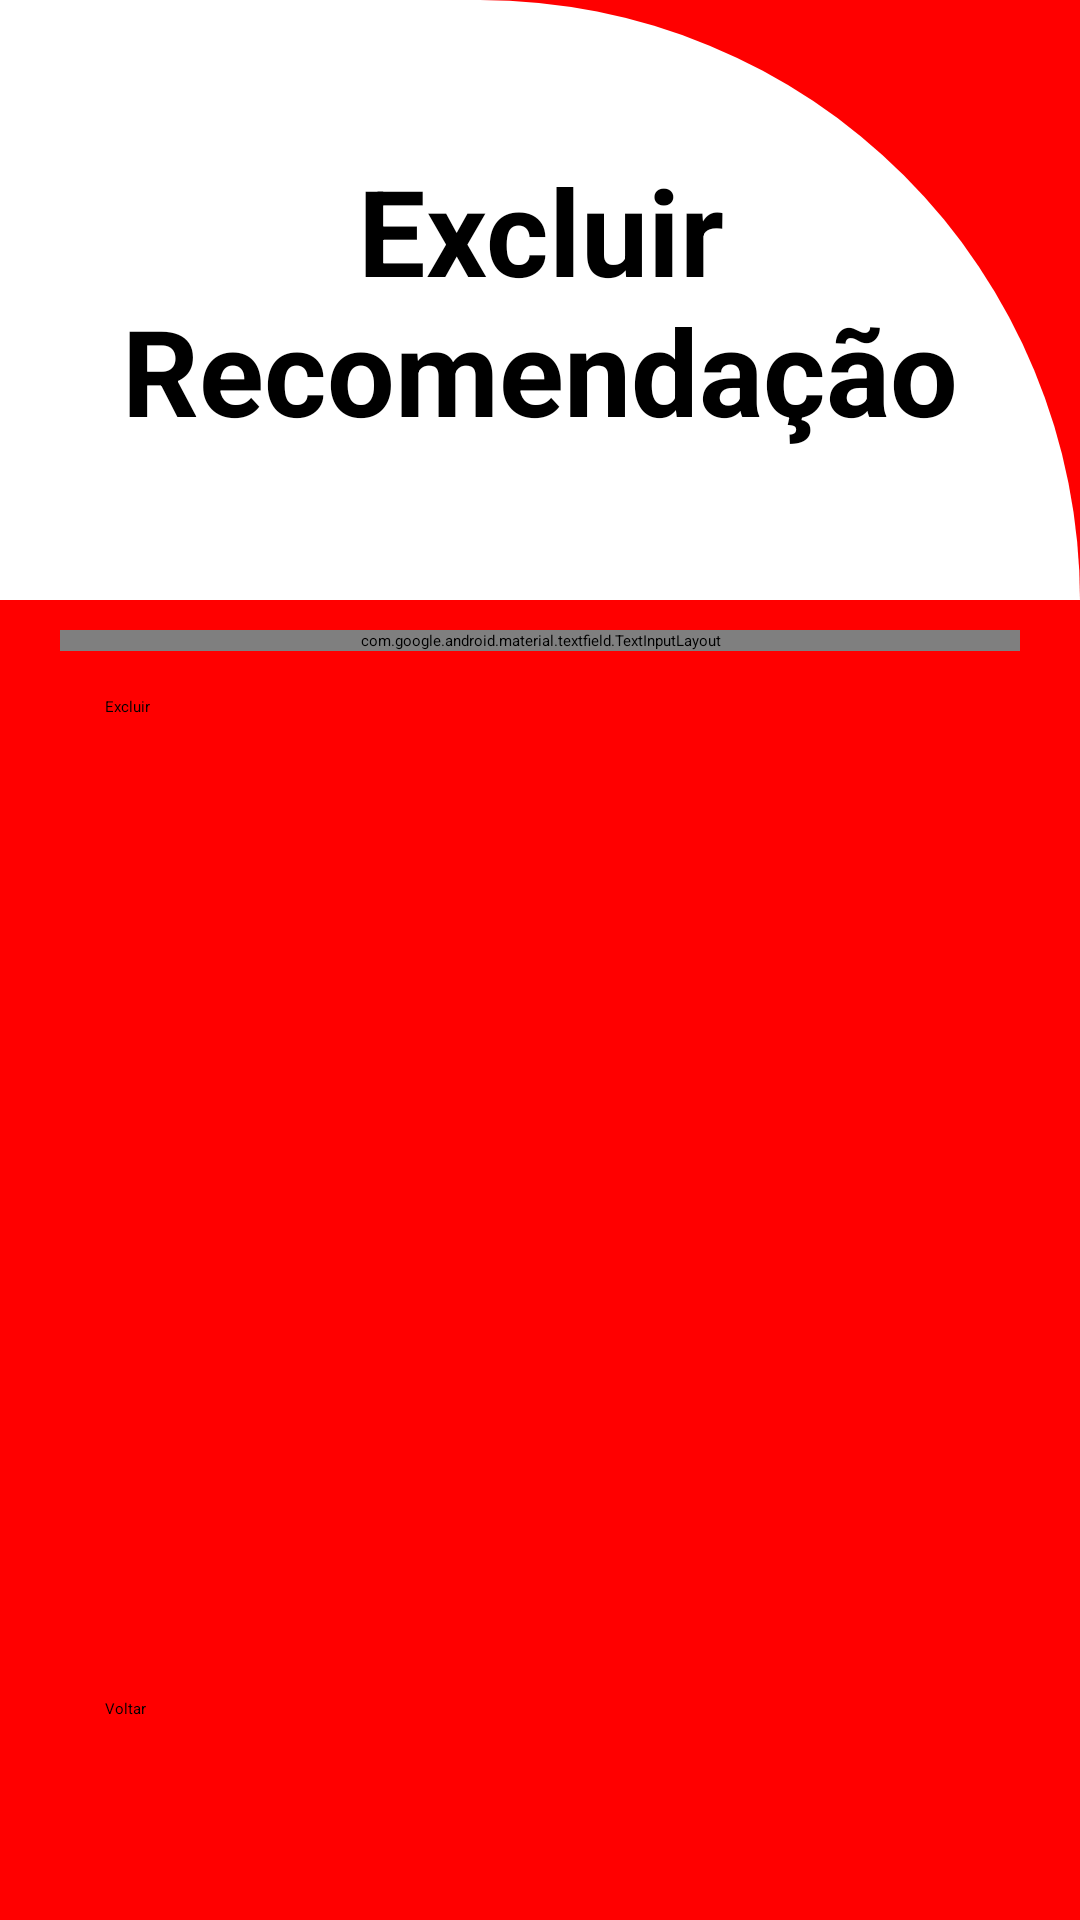

The Android layout XML behind this screen, and the referenced resources:
<!-- AndroidManifest.xml: application theme Theme.MobileTemVagas -->
<!-- res/layout/activity_teladelete.xml -->
<?xml version="1.0" encoding="utf-8"?>
<ScrollView xmlns:android="http://schemas.android.com/apk/res/android"
    xmlns:app="http://schemas.android.com/apk/res-auto"
    android:layout_width="match_parent"
    android:layout_height="match_parent"
    android:fillViewport="true">

    <androidx.constraintlayout.widget.ConstraintLayout
        android:layout_width="match_parent"
        android:layout_height="wrap_content"
        android:background="@color/red">

        <View
            android:id="@+id/containerTop"
            android:layout_width="match_parent"
            android:layout_height="200dp"
            android:background="@drawable/background_view_top"
            app:layout_constraintEnd_toEndOf="parent"
            app:layout_constraintStart_toStartOf="parent"
            app:layout_constraintTop_toTopOf="parent" />

        <TextView
            android:id="@+id/txt_TelaDelete"
            android:layout_width="match_parent"
            android:layout_height="wrap_content"
            android:layout_marginStart="20dp"
            android:layout_marginEnd="20dp"
            android:gravity="center"
            android:text="Excluir Recomendação"
            android:textColor="@color/black"
            android:textSize="40sp"
            android:textStyle="bold"
            app:layout_constraintBottom_toBottomOf="@+id/containerTop"
            app:layout_constraintEnd_toEndOf="parent"
            app:layout_constraintHorizontal_bias="0.0"
            app:layout_constraintStart_toStartOf="parent"
            app:layout_constraintTop_toTopOf="parent" />

        <com.google.android.material.textfield.TextInputLayout
            android:id="@+id/txtInputLayoutTelefone"
            style="@style/Widget.MaterialComponents.TextInputLayout.OutlinedBox"
            android:layout_width="0dp"
            android:layout_height="wrap_content"
            android:layout_marginStart="20dp"
            android:layout_marginTop="10dp"
            android:layout_marginEnd="20dp"
            android:hint="Digite o número de telefone"
            app:boxStrokeColor="@color/light_blue"
            app:errorEnabled="true"
            app:errorTextColor="@color/red"
            app:hintAnimationEnabled="true"
            app:hintTextColor="@color/black"
            app:layout_constraintEnd_toEndOf="parent"
            app:layout_constraintStart_toStartOf="parent"
            app:layout_constraintTop_toBottomOf="@id/containerTop">

            <com.google.android.material.textfield.TextInputEditText
                android:id="@+id/DeleteRecomendacao"
                android:layout_width="match_parent"
                android:layout_height="wrap_content"
                android:background="@drawable/background_edittext"
                android:inputType="phone"
                android:maxLines="1"
                android:padding="15dp"
                android:textSize="18sp" />
        </com.google.android.material.textfield.TextInputLayout>

        <androidx.appcompat.widget.AppCompatButton
            android:id="@+id/btExcluir"
            android:layout_width="0dp"
            android:layout_height="wrap_content"
            android:layout_marginStart="20dp"
            android:layout_marginEnd="20dp"
            android:background="@drawable/backgrount_button_selector"
            android:padding="15dp"
            android:text="Excluir"
            android:textAllCaps="false"
            app:layout_constraintEnd_toEndOf="parent"
            app:layout_constraintStart_toStartOf="parent"
            app:layout_constraintTop_toBottomOf="@id/txtInputLayoutTelefone" />

        <androidx.appcompat.widget.AppCompatButton
            android:id="@+id/Botaovoltar"
            android:layout_width="0dp"
            android:layout_height="wrap_content"
            android:layout_marginStart="20dp"
            android:layout_marginTop="64dp"
            android:layout_marginEnd="20dp"
            android:background="@drawable/backgrount_button_selector"
            android:padding="15dp"
            android:text="Voltar"
            android:textAllCaps="false"
            app:layout_constraintBottom_toBottomOf="parent"
            app:layout_constraintEnd_toEndOf="parent"
            app:layout_constraintHorizontal_bias="0.0"
            app:layout_constraintStart_toStartOf="parent"
            app:layout_constraintTop_toBottomOf="@id/txtInputLayoutTelefone"
            app:layout_constraintVertical_bias="0.838" />
    </androidx.constraintlayout.widget.ConstraintLayout>
</ScrollView>
<!-- resources referenced by this layout -->
<resources>
  <color name="black">#FF000000</color>
  <color name="light_blue">#6767E1</color>
  <color name="red">#FF0000</color>
  <!-- drawable background_view_top (drawable) -->
  <?xml version="1.0" encoding="utf-8"?>
  <shape xmlns:android="http://schemas.android.com/apk/res/android"
      android:shape="rectangle">
  
      <solid android:color="@color/white"/>
      <corners android:topRightRadius="600dp"/>
  
  </shape>
  <style name="Theme.MobileTemVagas" parent="Theme.MaterialComponents.Light.NoActionBar">
          
      </style>
  <color name="white">#FFFFFFFF</color>
</resources>
